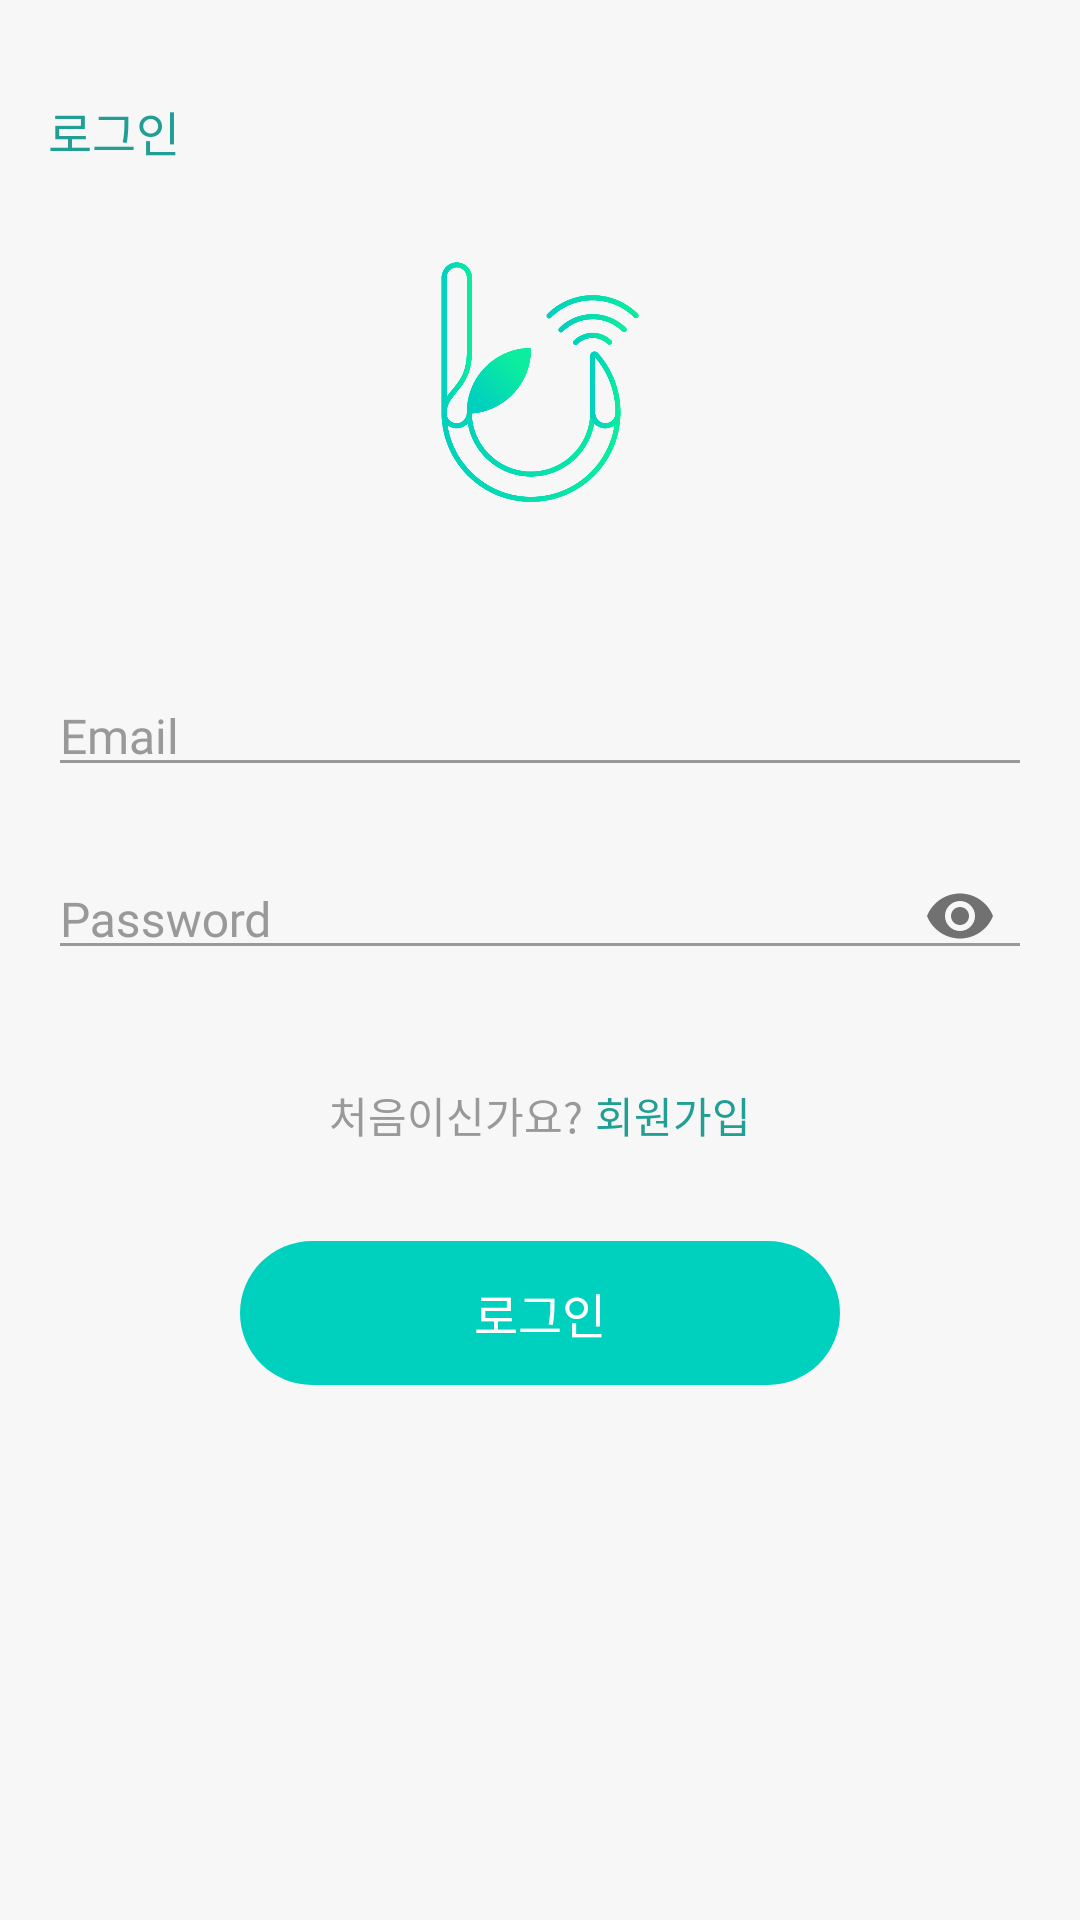

Here is an Android app screen rendered from its layout file. Give the layout XML and the strings, colors and styles it references.
<!-- AndroidManifest.xml: application theme Theme.MySprout -->
<!-- res/layout/login.xml -->
<?xml version="1.0" encoding="utf-8"?>
<androidx.constraintlayout.widget.ConstraintLayout xmlns:android="http://schemas.android.com/apk/res/android"
    xmlns:app="http://schemas.android.com/apk/res-auto"
    xmlns:tools="http://schemas.android.com/tools"
    android:layout_width="match_parent"
    android:layout_height="match_parent"
    android:background="@color/lightGrey">

    <TextView
        android:id="@+id/title_login"
        android:layout_width="wrap_content"
        android:layout_height="wrap_content"
        android:layout_marginStart="16dp"
        android:layout_marginTop="32dp"
        android:fontFamily="@font/nbold"
        android:includeFontPadding="false"
        android:text="@string/title_login"
        android:textColor="@color/mainGreen"
        android:textSize="16sp"
        app:layout_constraintStart_toStartOf="parent"
        app:layout_constraintTop_toTopOf="parent" />

    <ImageView
        android:id="@+id/appLogo_login"
        android:layout_width="80dp"
        android:layout_height="80dp"
        android:layout_marginTop="32dp"
        app:layout_constraintEnd_toEndOf="parent"
        app:layout_constraintStart_toStartOf="parent"
        app:layout_constraintTop_toBottomOf="@+id/title_login"
        app:srcCompat="@drawable/logo" />

    <LinearLayout
        android:id="@+id/linearLayout_login1"
        android:layout_width="0dp"
        android:layout_height="wrap_content"
        android:layout_marginTop="48dp"
        android:gravity="center_horizontal"
        android:orientation="vertical"
        app:layout_constraintEnd_toEndOf="parent"
        app:layout_constraintStart_toStartOf="parent"
        app:layout_constraintTop_toBottomOf="@+id/appLogo_login">

        <com.google.android.material.textfield.TextInputLayout
            style="@style/EditTextMainGreenStyle"
            android:theme="@style/EditTextMainGreenStyle"
            android:layout_width="match_parent"
            android:layout_height="wrap_content">

            <com.google.android.material.textfield.TextInputEditText
                android:id="@+id/login_email"
                android:singleLine="true"
                android:layout_width="match_parent"
                android:layout_height="wrap_content"
                android:layout_marginStart="16dp"
                android:layout_marginEnd="16dp"
                android:fontFamily="@font/nregular"
                android:hint="@string/login_email"
                android:includeFontPadding="false"
                android:textColor="@color/almostBlack"
                android:textColorHint="@color/middleGrey"
                android:textColorLink="@color/mainGreen"
                android:textSize="16sp" />
        </com.google.android.material.textfield.TextInputLayout>

        <com.google.android.material.textfield.TextInputLayout
            style="@style/EditTextMainGreenStyle"
            android:theme="@style/EditTextMainGreenStyle"
            android:layout_width="match_parent"
            app:passwordToggleEnabled="true"
            android:layout_height="wrap_content"
            android:layout_marginTop="8dp">

            <com.google.android.material.textfield.TextInputEditText
                android:id="@+id/login_password"
                android:inputType="textPassword"
                android:layout_width="match_parent"
                android:layout_height="wrap_content"
                android:layout_marginStart="16dp"
                android:layout_marginEnd="16dp"
                android:fontFamily="@font/nregular"
                android:hint="@string/login_password"
                android:textSize="16sp"
                android:includeFontPadding="false"
                android:textColor="@color/almostBlack"
                android:textColorHint="@color/middleGrey"
                android:textColorLink="@color/mainGreen" />
        </com.google.android.material.textfield.TextInputLayout>

        <LinearLayout
            android:layout_width="wrap_content"
            android:layout_height="match_parent"
            android:orientation="horizontal"
            android:layout_marginTop="32dp"
            android:gravity="center_vertical"
            android:layout_gravity="center">


            <TextView
                android:id="@+id/forget_password"
                android:layout_width="wrap_content"
                android:layout_height="wrap_content"
                android:layout_marginEnd="4dp"
                android:fontFamily="@font/nregular"
                android:includeFontPadding="false"
                android:text="@string/new_user"
                android:textColor="@color/grey"
                android:textSize="14sp"/>

            <TextView
                style="@style/TextBold"
                android:id="@+id/login_to_userinfo"
                android:layout_width="wrap_content"
                android:layout_height="wrap_content"
                android:text="@string/go_to_user_info"
                android:textSize="14sp"
                android:textColor="@color/mainGreen"/>

        </LinearLayout>

    </LinearLayout>

    <LinearLayout
        android:layout_width="0dp"
        android:layout_height="wrap_content"
        android:layout_marginTop="32dp"
        android:orientation="vertical"
        android:gravity="center_horizontal"
        app:layout_constraintEnd_toEndOf="parent"
        app:layout_constraintStart_toStartOf="parent"
        app:layout_constraintTop_toBottomOf="@+id/linearLayout_login1">

        <android.widget.Button
            android:id="@+id/nextbtn_login"
            android:layout_width="wrap_content"
            android:layout_height="wrap_content"
            android:background="@drawable/mainbutton"
            android:fontFamily="@font/nbold"
            android:includeFontPadding="false"
            android:text="@string/title_login"
            android:textColor="@color/white"
            android:textSize="16sp"
            />

    </LinearLayout>

</androidx.constraintlayout.widget.ConstraintLayout>
<!-- resources referenced by this layout -->
<resources>
  <color name="almostBlack">#433e50</color>
  <color name="grey">#999999</color>
  <color name="lightGrey">#F7F7F7</color>
  <color name="mainGreen">#219f94</color>
  <color name="middleGrey">#DBDBDB</color>
  <color name="white">#FFFFFFFF</color>
  <!-- drawable logo: png bitmap (drawable-hdpi, 14909 bytes) -->
  <!-- drawable mainbutton: png bitmap (drawable-hdpi, 2140 bytes) -->
  <string name="go_to_user_info">회원가입</string>
  <string name="login_email">Email</string>
  <string name="login_password">Password</string>
  <string name="new_user">처음이신가요?</string>
  <string name="title_login">로그인</string>
  <style name="EditTextMainGreenStyle" parent="Widget.Design.TextInputLayout"> 
          <item name="colorControlNormal">@color/grey</item>  
          <item name="boxStrokeColor">@color/mainGreen</item> 
          <item name="colorControlActivated">@color/mainGreen</item>
          <item name="android:textCursorDrawable">@color/mainGreen</item>
  
          <item name="android:textColorHint">@color/grey</item>  
          <item name="hintTextColor">@color/mainGreen</item>   
  
          
          <item name="helperTextTextColor">@color/grey</item>
  
          <item name="errorTextColor">@color/errorRed</item>
      </style>
  <style name="TextBold" parent="@android:style/Widget.TextView">
          <item name="fontFamily">@font/nbold</item>
          <item name="android:includeFontPadding">false</item>
      </style>
  <style name="Theme.MySprout" parent="Theme.MaterialComponents.Light.NoActionBar">
          
          <item name="colorPrimary">@color/backGroundGrey</item>
          <item name="colorPrimaryVariant">@color/mintGreen</item>
          <item name="colorOnPrimary">@color/white</item>
          
          <item name="colorSecondary">@color/mintGreen</item>
          <item name="colorSecondaryVariant">@color/mintGreen</item>
          <item name="colorOnSecondary">@color/almostBlack</item>
          
          <item name="android:statusBarColor" tools:targetApi="l">?attr/colorPrimaryVariant</item>
          
          <item name="android:windowBackground">@color/backGroundGrey</item>
      </style>
  <color name="errorRed">#FF0000</color>
  <color name="backGroundGrey">#F8F8FA</color>
  <color name="mintGreen">#00D1BE</color>
</resources>
